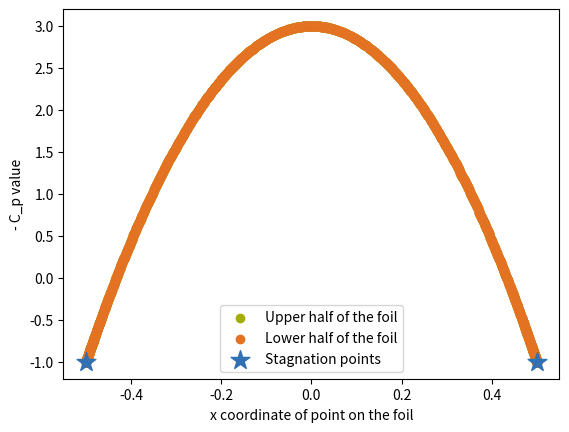

Write Python code to recreate this figure.
import matplotlib.pyplot as plt
import numpy as np

# Define important colors
TUMOrange = "#E37222"
TUMBlue = "#3070b3"
TUMGreen = "#A2AD00"

# Define helper classes to get the complex velocity of elementary flows
class ParallelFlow:

    def __init__(self, velocity_x: float, velocity_y: float) -> None:
        """Initializer for the parallel flow class. Stores relevant quantities as class members.

        Args:
            velocity_x (float): Cartesion component of the velocity pointing in x-direction.
            velocity_y (float): Cartesion component of the velocity pointing in y-direction.
        """
        self.velocity_x = velocity_x
        self.velocity_y = velocity_y

    def get_complex_velocity(self, z: np.array) -> np.array:
        """Return the complex velocity of the parallel flow.

        Args:
            z (np.array): Complex numpy array containing the meshgrid of the complex variable z.

        Returns:
            np.array: The complex velocity as a complex numpy array.
        """
        return self.velocity_x - 1.0j * self.velocity_y


class DipoleFlow:

    def __init__(self, dipole_moment, translation_x = 0.0, translation_y = 0.0) -> None:
        """Initializer for the dipole class. Stores relevant quantities as class members.

        Args:
            dipole_moment (float): The dipole moment.
            translation_x (float, optional): The translation of the singularity in x direction. Defaults to 0.0.
            translation_y (float, optional): The translation of the singularity in y direction. Defaults to 0.0.
        """
        self.dipole_moment = dipole_moment
        self.translation_x = translation_x
        self.translation_y = translation_y
        self.factor = self.dipole_moment / np.pi

    def get_complex_velocity(self, z):
        """Returns the complex velocity of the source-/sink-flow.

        Args:
            z (np.array): Complex numpy array containing the meshgrid of the complex variable z.

        Returns:
            np.array: The complex velocity as a complex numpy array.
        """
        z_translated = z - self.translation_x - 1.0j * self.translation_y
        return - self.factor / (z_translated*z_translated)
    
def get_grid_quantities(x_min: float, x_max: float, y_min: float, y_max: float, resolution_x: int, resolution_y: int):
    """Returns the meshgrid used for the calculations.

    Args:
        x_min (float): The minimum x value.
        x_max (float): The maximum x value.
        y_min (float): The minimum y value.
        y_max (float): The maximum y value.
        resolution_x (int): The number of points to discretize in x direction.
        resolution_y (int): The number of points to discretize in y direction.

    Returns:
        List[np.array]: The numpy array containing the meshgrid.
    """
    x_linspace = np.linspace(x_min, x_max, resolution_x)
    y_linspace = np.linspace(y_min, y_max, resolution_y)
    X_meshgrid, Y_meshgrid = np.meshgrid(x_linspace, y_linspace)
    Z_meshgrid = X_meshgrid + 1.0j * Y_meshgrid
    return X_meshgrid, Y_meshgrid, Z_meshgrid

class PotentialVortexFlow:

    def __init__(self, gamma: float, translation_x: float = 0.0, translation_y: float = 0.0) -> None:
        """Initializer for the vortex flow class. Stores relevant quantities as class members.

        Args:
            gamma (float): The strength of the sourcce flow. It is positive for source flow and negative for sink flow.
            translation_x (float, optional): The translation of the singularity in x direction. Defaults to 0.0.
            translation_y (float, optional): The translation of the singularity in y direction. Defaults to 0.0.
        """
        self.translation_x = translation_x
        self.translation_y = translation_y
        self.gamma = gamma
        self.factor = self.gamma / (2.0 * np.pi)

    def get_complex_velocity(self, z: np.array) -> np.array:
        """Returns the complex velocity of the vortex flow.

        Args:
            z (np.array): Complex numpy array containing the meshgrid of the complex variable z.

        Returns:
            np.array: The complex velocity as a complex numpy array.
        """
        z = z - self.translation_x - 1.0j * self.translation_y
        return - 1.0j * self.factor / z

x_min = -2.0
x_max = 2.0
y_min = -2.0
y_max = 2.0
resolution_per_unit_length = 20
resolution_x = ( x_max - x_min ) * resolution_per_unit_length
resolution_y = ( y_max - y_min ) * resolution_per_unit_length

X_meshgrid, Y_meshgrid, Z_meshgrid = get_grid_quantities(x_min, x_max, y_min, y_max, int(resolution_x), int(resolution_y))

u_infty = 1.0
radius = 0.5
angle = 0.0 * np.pi

dipole_moment = u_infty * np.pi * radius**2

circulation = - 4.0 * np.pi * u_infty * radius * np.imag(np.exp(-1.0j * angle))

dipole = DipoleFlow(dipole_moment)
inflow = ParallelFlow(u_infty, 0.0)
potential_vortex = PotentialVortexFlow(circulation)

complex_velocity = inflow.get_complex_velocity(Z_meshgrid) + dipole.get_complex_velocity(Z_meshgrid) + potential_vortex.get_complex_velocity(Z_meshgrid)
u = np.real(complex_velocity)
v = - np.imag(complex_velocity)

fig, ax = plt.subplots()

x_linspace = np.linspace(x_min, x_max, 15)
y_linspace = np.linspace(x_min, x_max, 20)

# Plot the streamlines.

# The streamline seeds describe all the points where streamlines start. Thus, only streamline the go through these points are drawn.
# This may heavily influence the look of the plot!
# In this case only points to the left (*xmin refers to the left, replace with e.g. 0.0 to also obtain streamlines inside the oval)
# of the oval are choosen. Thus, no streamlines inside the oval show.
# In this case, they are equally distributed along the y direction.
streamline_seeds = np.stack([np.ones_like(y_linspace)*x_min, y_linspace], axis=-1)

ax.streamplot(
    X_meshgrid, Y_meshgrid, u, v,
    density=[1.0, 1.0],
    minlength=1.0, maxlength=20.0,
    broken_streamlines=False,
    start_points=streamline_seeds,
    color=TUMBlue,
)

# Plot the potential lines.

# The potential line seed describe all points where potential lines start. Here, similar remarks as above apply.
potential_line_seeds_1 = np.stack([x_linspace, np.ones_like(x_linspace)*y_min], axis=-1)
potential_line_seeds_2 = np.stack([x_linspace, np.ones_like(x_linspace)*y_max], axis=-1)
potential_line_seeds = np.concatenate([potential_line_seeds_1, potential_line_seeds_2], axis=0)
ax.streamplot(
    X_meshgrid, Y_meshgrid, -v, u,
    density=[0.2, 0.2],
    minlength=1.0, maxlength=20.0,
    broken_streamlines=False,
    start_points=potential_line_seeds,
    arrowstyle = "-",
    color=TUMOrange,
)

# Plot circle
# ax.plot(
#     [x_min, x_max], [0.0, 0.0],
#     color="red",
#     linewidth=3.0,
# )
phi_linspace = np.linspace(0.0, 2.0*np.pi, 100)
ax.plot(
    radius * np.cos(phi_linspace), radius * np.sin(phi_linspace),
    color="red",
    linewidth=3.0,
)
phi_array = np.array([angle, np.pi-angle])
ax.scatter(
    radius * np.cos(phi_array), radius * np.sin(phi_array),
    color=TUMGreen,
    linewidth=3.0,
)

ax.set_aspect('equal', 'box')
plt.show()

plt.close()

fig, ax = plt.subplots()

# Plot the streamlines.
ax.streamplot(
    X_meshgrid, Y_meshgrid, u, v,
    density=[1.0, 1.0],
    color=TUMBlue,
)

# Plot the potential lines.
ax.streamplot(
    X_meshgrid, Y_meshgrid, -v, u,
    density=[0.2, 0.2],
    arrowstyle = "-",
    color=TUMOrange,
)

ax.set_aspect('equal', 'box')
plt.show()

phi_linspace = np.linspace(0.0, np.pi, 1000)
x_circle = radius * np.cos(phi_linspace)
y_circle = radius * np.sin(phi_linspace)
z_circle = x_circle + 1.0j * y_circle
complex_velocity_surface = inflow.get_complex_velocity(z_circle) + dipole.get_complex_velocity(z_circle) + potential_vortex.get_complex_velocity(z_circle)
q_squared_surface = np.absolute(complex_velocity_surface)**2
pressure_coefficient_surface_upper = 1.0 - q_squared_surface / u_infty**2

phi_linspace = np.linspace(np.pi, 2.0 * np.pi, 1000)
x_circle = radius * np.cos(phi_linspace)
y_circle = radius * np.sin(phi_linspace)
z_circle = x_circle + 1.0j * y_circle
complex_velocity_surface = inflow.get_complex_velocity(z_circle) + dipole.get_complex_velocity(z_circle) + potential_vortex.get_complex_velocity(z_circle)
q_squared_surface = np.absolute(complex_velocity_surface)**2
pressure_coefficient_surface_lower = 1.0 - q_squared_surface / u_infty**2

plt.close()
fig, ax = plt.subplots()
# ax.set_aspect('equal', 'box')

ax.scatter(np.real(z_circle), -pressure_coefficient_surface_upper, c=TUMGreen)
ax.scatter(np.real(z_circle), -pressure_coefficient_surface_lower, c=TUMOrange)

x_s1 = np.real(radius * np.exp(1.0j * angle))
x_s2 = np.real(radius * np.exp(1.0j * (np.pi - angle)))

ax.scatter([x_s1, x_s2], [-1.0, -1.0], c=TUMBlue, marker="*", s=200)

ax.legend(["Upper half of the foil", "Lower half of the foil", "Stagnation points"])
ax.set_xlabel("x coordinate of point on the foil")
ax.set_ylabel("- C_p value")
ax.set_ylim(ymin=-1.2)

plt.show()